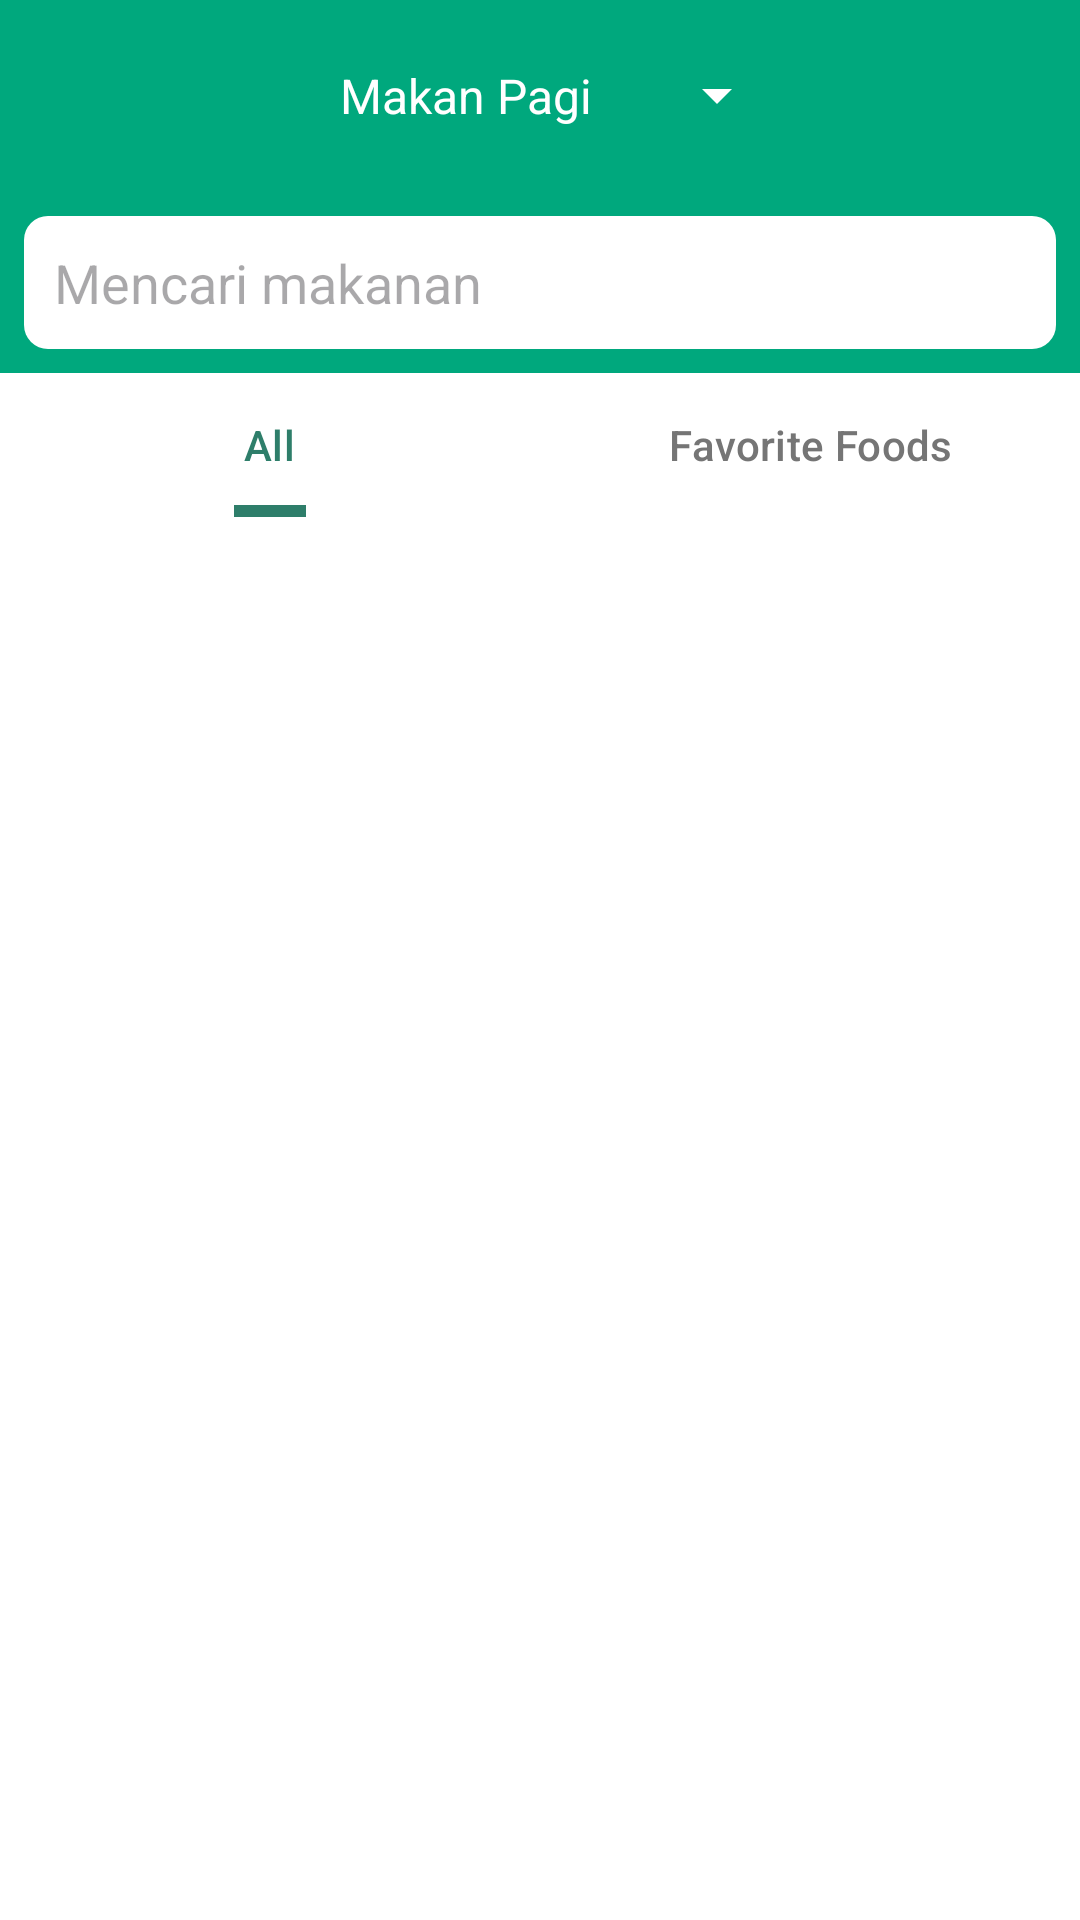

Produce the Android XML layout that renders to this screen, including the resource entries it uses.
<!-- AndroidManifest.xml: application theme Base.Theme.LoginWithAnimation -->
<!-- res/layout/activity_pilihan_makanan.xml -->
<?xml version="1.0" encoding="utf-8"?>
<androidx.constraintlayout.widget.ConstraintLayout xmlns:android="http://schemas.android.com/apk/res/android"
    xmlns:app="http://schemas.android.com/apk/res-auto"
    xmlns:tools="http://schemas.android.com/tools"
    android:id="@+id/main"
    android:layout_width="match_parent"
    android:layout_height="match_parent"
    android:background="@color/white"
    tools:context=".view.pilihan.PilihanMakananActivity">

    
    <androidx.appcompat.widget.Toolbar
        android:id="@+id/toolbar"
        android:layout_width="match_parent"
        android:layout_height="?attr/actionBarSize"
        android:background="@color/green2"
        android:theme="@style/ThemeOverlay.AppCompat.Dark.ActionBar"
        app:layout_constraintEnd_toEndOf="parent"
        app:layout_constraintStart_toStartOf="parent"
        app:layout_constraintTop_toTopOf="parent">

        <Spinner
            android:id="@+id/meal_type_spinner"
            android:layout_width="wrap_content"
            android:layout_height="wrap_content"
            android:layout_gravity="center"
            android:dropDownWidth="wrap_content"
            android:entries="@array/meal_types"
            android:padding="8dp"
            android:spinnerMode="dropdown"
            android:textColor="@color/white"
            android:textSize="20sp"
            android:textStyle="bold"
            tools:layout_editor_absoluteX="147dp"
            tools:layout_editor_absoluteY="13dp" />
    </androidx.appcompat.widget.Toolbar>

    
    <LinearLayout
        android:id="@+id/search_bar_container"
        android:layout_width="match_parent"
        android:layout_height="wrap_content"
        android:background="@color/green2"
        android:orientation="horizontal"
        android:padding="8dp"
        app:layout_constraintEnd_toEndOf="parent"
        app:layout_constraintStart_toStartOf="parent"
        app:layout_constraintTop_toBottomOf="@id/toolbar">

        <EditText
            android:id="@+id/search_bar"
            android:layout_width="0dp"
            android:layout_height="wrap_content"
            android:layout_weight="1"
            android:background="@drawable/search_bar_background"
            android:hint="@string/search_for_a_food"
            android:padding="10dp" />
    </LinearLayout>

    
    <com.google.android.material.tabs.TabLayout
        android:id="@+id/tab_layout"
        android:layout_width="match_parent"
        android:layout_height="wrap_content"
        android:backgroundTint="@color/white"
        app:layout_constraintEnd_toEndOf="parent"
        app:layout_constraintStart_toStartOf="parent"
        app:layout_constraintTop_toBottomOf="@id/search_bar_container"
        app:tabIndicator="@drawable/tab_indicator_green"
        app:tabIndicatorColor="@color/green"
        app:tabSelectedTextColor="@color/green"
        app:tabTextColor="@color/gray">

        <com.google.android.material.tabs.TabItem
            android:id="@+id/tab_all"
            android:layout_width="wrap_content"
            android:layout_height="wrap_content"
            android:text="All" />

        <com.google.android.material.tabs.TabItem
            android:id="@+id/tab_favorite_foods"
            android:layout_width="wrap_content"
            android:layout_height="wrap_content"
            android:text="Favorite Foods" />
    </com.google.android.material.tabs.TabLayout>

    
    <androidx.recyclerview.widget.RecyclerView
        android:id="@+id/recycler_view"
        android:layout_width="match_parent"
        android:layout_height="0dp"
        android:layout_marginTop="8dp"
        android:padding="8dp"
        app:layout_constraintBottom_toBottomOf="parent"
        app:layout_constraintEnd_toEndOf="parent"
        app:layout_constraintStart_toStartOf="parent"
        app:layout_constraintTop_toBottomOf="@id/tab_layout"
        tools:listitem="@layout/item_food" />

    
</androidx.constraintlayout.widget.ConstraintLayout>
<!-- res/layout/item_food.xml (included above) -->
<?xml version="1.0" encoding="utf-8"?>
<LinearLayout xmlns:android="http://schemas.android.com/apk/res/android"
    android:layout_width="match_parent"
    android:layout_height="wrap_content"
    android:background="#F5F5F5"
    android:orientation="vertical"
    android:padding="8dp">

    <LinearLayout
        android:layout_width="match_parent"
        android:layout_height="wrap_content"
        android:background="@drawable/item_background"
        android:gravity="center_vertical"
        android:orientation="horizontal"
        android:padding="8dp">

        <ImageView
            android:id="@+id/iv_food_image"
            android:layout_width="64dp"
            android:layout_height="64dp"
            android:layout_marginEnd="8dp"
            android:contentDescription="Food image"
            android:scaleType="centerCrop" />

        <LinearLayout
            android:layout_width="0dp"
            android:layout_height="wrap_content"
            android:layout_weight="1"
            android:orientation="vertical">

            <TextView
                android:id="@+id/tv_food_name"
                android:layout_width="wrap_content"
                android:layout_height="wrap_content"
                android:text="Ayam Paha Cak Anis"
                android:textColor="@color/black"
                android:textSize="16sp"
                android:textStyle="bold" />

            <TextView
                android:id="@+id/tv_food_calories"
                android:layout_width="wrap_content"
                android:layout_height="wrap_content"
                android:text="100 Cal"
                android:textColor="@color/gray"
                android:textSize="14sp" />
        </LinearLayout>

        <ImageView
            android:id="@+id/iv_add_food"
            android:layout_width="24dp"
            android:layout_height="24dp"
            android:contentDescription="Add food"
            android:src="@drawable/ic_add_circle" />
    </LinearLayout>
</LinearLayout>
<!-- resources referenced by this layout -->
<resources>
  <string-array name="meal_types">
          <item>Makan Pagi</item>
          <item>Makan Siang</item>
          <item>Makan Malam</item>
      </string-array>
  <color name="black">#FF000000</color>
  <color name="gray">#757575</color>
  <color name="green">#2E7E6A</color>
  <color name="green2">#00a87d</color>
  <color name="white">#FFFFFF</color>
  <!-- drawable ic_add_circle (drawable) -->
  <vector xmlns:android="http://schemas.android.com/apk/res/android"
      android:width="24dp"
      android:height="24dp"
      android:viewportWidth="24"
      android:viewportHeight="24">
      <path
          android:fillColor="@color/teal_200"
          android:pathData="M12,2C6.48,2 2,6.48 2,12s4.48,10 10,10 10,-4.48 10,-10S17.52,2 12,2zM17,13h-4v4h-2v-4H7v-2h4V7h2v4h4v2z" />
  </vector>
  <!-- drawable item_background (drawable) -->
  <?xml version="1.0" encoding="utf-8"?>
  <shape xmlns:android="http://schemas.android.com/apk/res/android">
      <solid android:color="@android:color/white" />
      <corners android:radius="8dp" />
      <stroke
          android:width="1dp"
          android:color="@color/gray" />
      <padding
          android:bottom="10dp"
          android:left="10dp"
          android:right="10dp"
          android:top="10dp" />
  </shape>
  <!-- drawable search_bar_background (drawable) -->
  <?xml version="1.0" encoding="utf-8"?>
  <shape xmlns:android="http://schemas.android.com/apk/res/android">
      <solid android:color="@android:color/white" />
      <corners android:radius="8dp" />
      <padding
          android:bottom="10dp"
          android:left="10dp"
          android:right="10dp"
          android:top="10dp" />
  </shape>
  <!-- drawable tab_indicator_green (drawable) -->
  <?xml version="1.0" encoding="utf-8"?>
  <shape xmlns:android="http://schemas.android.com/apk/res/android">
      <solid android:color="@color/green" />
      <size android:height="4dp" />
  </shape>
  <string name="search_for_a_food">Mencari makanan</string>
  <style name="Base.Theme.LoginWithAnimation" parent="Theme.Material3.Light.NoActionBar">
          
          
          <item name="android:statusBarColor">@android:color/transparent</item>
          <item name="android:navigationBarColor">@android:color/black</item>
      </style>
  <color name="teal_200">#2C7865</color>
</resources>
